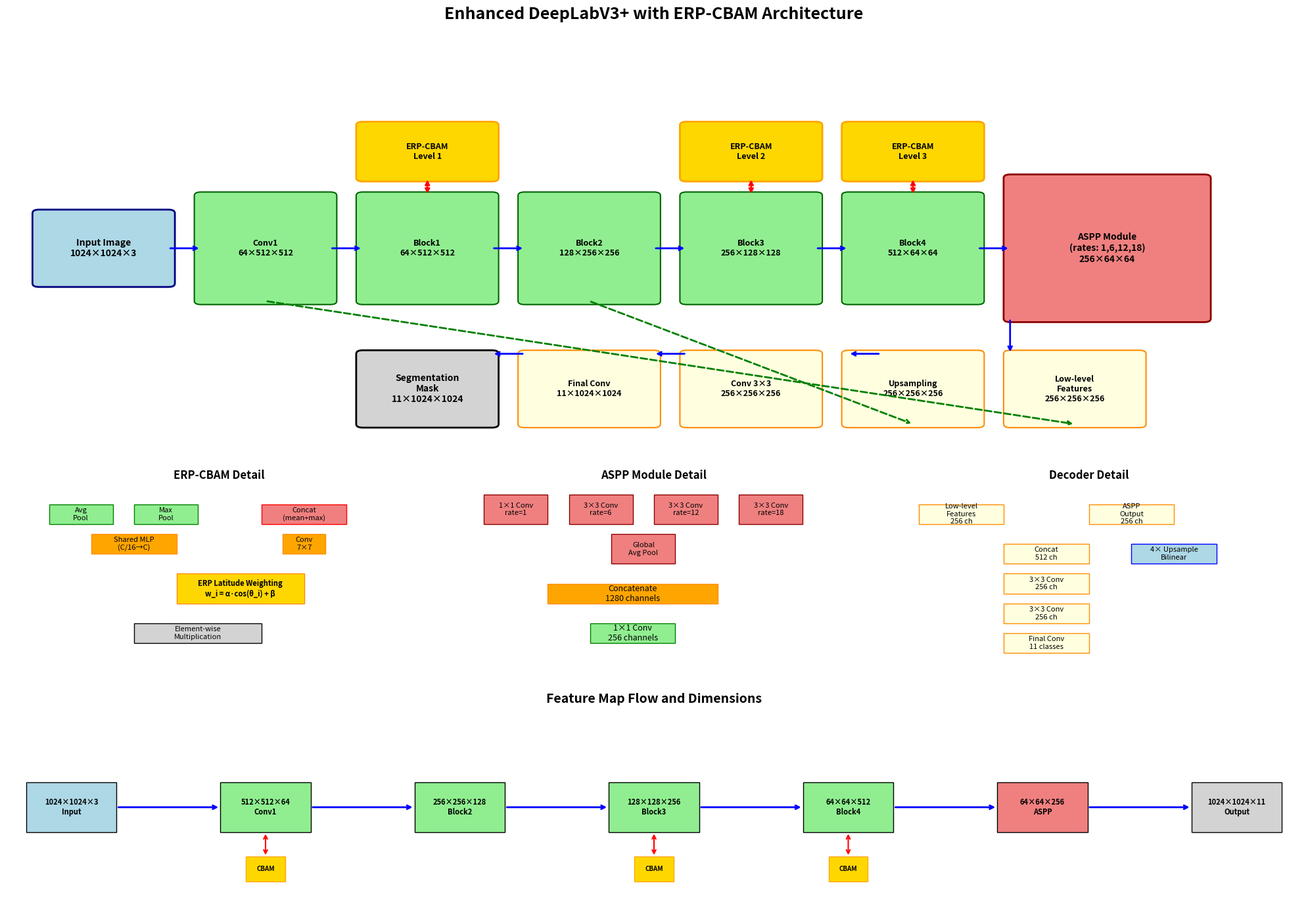

Source code (Python):
import matplotlib.pyplot as plt
import matplotlib.patches as patches
from matplotlib.patches import FancyBboxPatch, Rectangle, Arrow
import numpy as np

def create_enhanced_deeplabv3_diagram():
    """
    Creates a highly detailed, complex architecture diagram showing DeepLabV3+ with ERP-CBAM
    integration, similar to research paper diagrams with technical specifications.
    """
    
    # Create figure with multiple subplots for different aspects
    fig = plt.figure(figsize=(20, 14))
    
    # Main architecture diagram
    ax_main = plt.subplot2grid((4, 3), (0, 0), colspan=3, rowspan=2)
    # ERP-CBAM detail
    ax_cbam = plt.subplot2grid((4, 3), (2, 0), colspan=1)
    # ASPP module detail
    ax_aspp = plt.subplot2grid((4, 3), (2, 1), colspan=1)
    # Decoder detail
    ax_decoder = plt.subplot2grid((4, 3), (2, 2), colspan=1)
    # Feature flow diagram
    ax_flow = plt.subplot2grid((4, 3), (3, 0), colspan=3)
    
    # ===== MAIN ARCHITECTURE DIAGRAM =====
    ax_main.set_xlim(0, 20)
    ax_main.set_ylim(0, 12)
    ax_main.set_title('Enhanced DeepLabV3+ with ERP-CBAM Architecture', 
                     fontsize=18, fontweight='bold', pad=20)
    
    # Input
    input_box = FancyBboxPatch((0.5, 5), 2, 2, boxstyle="round,pad=0.1",
                               facecolor='lightblue', edgecolor='navy', linewidth=2)
    ax_main.add_patch(input_box)
    ax_main.text(1.5, 6, 'Input Image\n1024×1024×3', ha='center', va='center', 
                fontsize=10, fontweight='bold')
    
    # ResNet-34 Encoder Blocks
    encoder_configs = [
        (3, 4.5, 'Conv1\n64×512×512', 'lightgreen'),
        (5.5, 4.5, 'Block1\n64×512×512', 'lightgreen'),
        (8, 4.5, 'Block2\n128×256×256', 'lightgreen'),
        (10.5, 4.5, 'Block3\n256×128×128', 'lightgreen'),
        (13, 4.5, 'Block4\n512×64×64', 'lightgreen')
    ]
    
    for x, y, text, color in encoder_configs:
        box = FancyBboxPatch((x, y), 2, 3, boxstyle="round,pad=0.1",
                            facecolor=color, edgecolor='darkgreen', linewidth=1.5)
        ax_main.add_patch(box)
        ax_main.text(x + 1, y + 1.5, text, ha='center', va='center', 
                    fontsize=9, fontweight='bold')
    
    # ERP-CBAM Integration Points
    cbam_positions = [(5.5, 8), (10.5, 8), (13, 8)]
    for i, (x, y) in enumerate(cbam_positions):
        cbam_box = FancyBboxPatch((x, y), 2, 1.5, boxstyle="round,pad=0.1",
                                 facecolor='gold', edgecolor='orange', linewidth=2)
        ax_main.add_patch(cbam_box)
        ax_main.text(x + 1, y + 0.75, f'ERP-CBAM\nLevel {i+1}', ha='center', va='center',
                    fontsize=9, fontweight='bold')
        
        # Connection arrows
        ax_main.annotate('', xy=(x + 1, y), xytext=(x + 1, y - 0.5),
                        arrowprops=dict(arrowstyle='<->', lw=2, color='red'))
    
    # ASPP Module
    aspp_box = FancyBboxPatch((15.5, 4), 3, 4, boxstyle="round,pad=0.1",
                             facecolor='lightcoral', edgecolor='darkred', linewidth=2)
    ax_main.add_patch(aspp_box)
    ax_main.text(17, 6, 'ASPP Module\n(rates: 1,6,12,18)\n256×64×64', 
                ha='center', va='center', fontsize=10, fontweight='bold')
    
    # Decoder
    decoder_configs = [
        (15.5, 1, 'Low-level\nFeatures\n256×256×256'),
        (13, 1, 'Upsampling\n256×256×256'),
        (10.5, 1, 'Conv 3×3\n256×256×256'),
        (8, 1, 'Final Conv\n11×1024×1024')
    ]
    
    for x, y, text in decoder_configs:
        box = FancyBboxPatch((x, y), 2, 2, boxstyle="round,pad=0.1",
                            facecolor='lightyellow', edgecolor='darkorange', linewidth=1.5)
        ax_main.add_patch(box)
        ax_main.text(x + 1, y + 1, text, ha='center', va='center', 
                    fontsize=9, fontweight='bold')
    
    # Output
    output_box = FancyBboxPatch((5.5, 1), 2, 2, boxstyle="round,pad=0.1",
                               facecolor='lightgray', edgecolor='black', linewidth=2)
    ax_main.add_patch(output_box)
    ax_main.text(6.5, 2, 'Segmentation\nMask\n11×1024×1024', 
                ha='center', va='center', fontsize=10, fontweight='bold')
    
    # Main flow arrows
    main_flow_arrows = [
        ((2.5, 6), (3, 6)),  # input to conv1
        ((5, 6), (5.5, 6)),  # conv1 to block1
        ((7.5, 6), (8, 6)),  # block1 to block2
        ((10, 6), (10.5, 6)),  # block2 to block3
        ((12.5, 6), (13, 6)),  # block3 to block4
        ((15, 6), (15.5, 6)),  # block4 to aspp
        ((15.5, 4), (15.5, 3)),  # aspp to decoder
        ((13.5, 3), (13, 3)),  # decoder flow
        ((10.5, 3), (10, 3)),
        ((8, 3), (7.5, 3)),
        ((5.5, 3), (5.5, 3))
    ]
    
    for start, end in main_flow_arrows:
        ax_main.annotate('', xy=end, xytext=start,
                        arrowprops=dict(arrowstyle='->', lw=2, color='blue'))
    
    # Skip connections
    skip_connections = [
        ((4, 4.5), (16.5, 1)),  # low-level features
        ((9, 4.5), (14, 1)),    # mid-level features
    ]
    
    for start, end in skip_connections:
        ax_main.annotate('', xy=end, xytext=start,
                        arrowprops=dict(arrowstyle='->', lw=2, color='green', 
                                      linestyle='dashed'))
    
    ax_main.axis('off')
    
    # ===== ERP-CBAM DETAIL =====
    ax_cbam.set_xlim(0, 10)
    ax_cbam.set_ylim(0, 10)
    ax_cbam.set_title('ERP-CBAM Detail', fontsize=12, fontweight='bold')
    
    # Channel attention pathway
    ch_pool_avg = Rectangle((1, 8), 1.5, 1, facecolor='lightgreen', edgecolor='green')
    ch_pool_max = Rectangle((3, 8), 1.5, 1, facecolor='lightgreen', edgecolor='green')
    ax_cbam.add_patch(ch_pool_avg)
    ax_cbam.add_patch(ch_pool_max)
    ax_cbam.text(1.75, 8.5, 'Avg\nPool', ha='center', va='center', fontsize=8)
    ax_cbam.text(3.75, 8.5, 'Max\nPool', ha='center', va='center', fontsize=8)
    
    # Shared MLP
    mlp_box = Rectangle((2, 6.5), 2, 1, facecolor='orange', edgecolor='darkorange')
    ax_cbam.add_patch(mlp_box)
    ax_cbam.text(3, 7, 'Shared MLP\n(C/16→C)', ha='center', va='center', fontsize=8)
    
    # Spatial attention pathway
    sp_concat = Rectangle((6, 8), 2, 1, facecolor='lightcoral', edgecolor='red')
    ax_cbam.add_patch(sp_concat)
    ax_cbam.text(7, 8.5, 'Concat\n(mean+max)', ha='center', va='center', fontsize=8)
    
    # Conv 7x7
    sp_conv = Rectangle((6.5, 6.5), 1, 1, facecolor='orange', edgecolor='darkorange')
    ax_cbam.add_patch(sp_conv)
    ax_cbam.text(7, 7, 'Conv\n7×7', ha='center', va='center', fontsize=8)
    
    # ERP weighting
    erp_box = Rectangle((4, 4), 3, 1.5, facecolor='gold', edgecolor='darkorange')
    ax_cbam.add_patch(erp_box)
    ax_cbam.text(5.5, 4.75, 'ERP Latitude Weighting\nw_i = α·cos(θ_i) + β', 
                ha='center', va='center', fontsize=8, fontweight='bold')
    
    # Final multiplication
    final_mult = Rectangle((3, 2), 3, 1, facecolor='lightgray', edgecolor='black')
    ax_cbam.add_patch(final_mult)
    ax_cbam.text(4.5, 2.5, 'Element-wise\nMultiplication', ha='center', va='center', fontsize=8)
    
    ax_cbam.axis('off')
    
    # ===== ASPP MODULE DETAIL =====
    ax_aspp.set_xlim(0, 10)
    ax_aspp.set_ylim(0, 10)
    ax_aspp.set_title('ASPP Module Detail', fontsize=12, fontweight='bold')
    
    # ASPP branches
    aspp_branches = [
        (1, 8, '1×1 Conv\nrate=1'),
        (3, 8, '3×3 Conv\nrate=6'),
        (5, 8, '3×3 Conv\nrate=12'),
        (7, 8, '3×3 Conv\nrate=18'),
        (4, 6, 'Global\nAvg Pool')
    ]
    
    for x, y, text in aspp_branches:
        box = Rectangle((x, y), 1.5, 1.5, facecolor='lightcoral', edgecolor='darkred')
        ax_aspp.add_patch(box)
        ax_aspp.text(x + 0.75, y + 0.75, text, ha='center', va='center', fontsize=8)
    
    # Concatenation
    concat_box = Rectangle((2.5, 4), 4, 1, facecolor='orange', edgecolor='darkorange')
    ax_aspp.add_patch(concat_box)
    ax_aspp.text(4.5, 4.5, 'Concatenate\n1280 channels', ha='center', va='center', fontsize=9)
    
    # Final 1x1 conv
    final_conv = Rectangle((3.5, 2), 2, 1, facecolor='lightgreen', edgecolor='green')
    ax_aspp.add_patch(final_conv)
    ax_aspp.text(4.5, 2.5, '1×1 Conv\n256 channels', ha='center', va='center', fontsize=9)
    
    ax_aspp.axis('off')
    
    # ===== DECODER DETAIL =====
    ax_decoder.set_xlim(0, 10)
    ax_decoder.set_ylim(0, 10)
    ax_decoder.set_title('Decoder Detail', fontsize=12, fontweight='bold')
    
    # Decoder components
    decoder_components = [
        (1, 8, 'Low-level\nFeatures\n256 ch'),
        (5, 8, 'ASPP\nOutput\n256 ch'),
        (3, 6, 'Concat\n512 ch'),
        (3, 4.5, '3×3 Conv\n256 ch'),
        (3, 3, '3×3 Conv\n256 ch'),
        (3, 1.5, 'Final Conv\n11 classes')
    ]
    
    for x, y, text in decoder_components:
        box = Rectangle((x, y), 2, 1, facecolor='lightyellow', edgecolor='darkorange')
        ax_decoder.add_patch(box)
        ax_decoder.text(x + 1, y + 0.5, text, ha='center', va='center', fontsize=8)
    
    # 4x upsampling
    upsample_box = Rectangle((6, 6), 2, 1, facecolor='lightblue', edgecolor='blue')
    ax_decoder.add_patch(upsample_box)
    ax_decoder.text(7, 6.5, '4× Upsample\nBilinear', ha='center', va='center', fontsize=8)
    
    ax_decoder.axis('off')
    
    # ===== FEATURE FLOW DIAGRAM =====
    ax_flow.set_xlim(0, 20)
    ax_flow.set_ylim(0, 4)
    ax_flow.set_title('Feature Map Flow and Dimensions', fontsize=14, fontweight='bold')
    
    # Feature map progression
    feature_maps = [
        (1, 2, '1024×1024×3\nInput'),
        (4, 2, '512×512×64\nConv1'),
        (7, 2, '256×256×128\nBlock2'),
        (10, 2, '128×128×256\nBlock3'),
        (13, 2, '64×64×512\nBlock4'),
        (16, 2, '64×64×256\nASPP'),
        (19, 2, '1024×1024×11\nOutput')
    ]
    
    colors = ['lightblue', 'lightgreen', 'lightgreen', 'lightgreen', 'lightgreen', 'lightcoral', 'lightgray']
    
    for i, (x, y, text) in enumerate(feature_maps):
        box = Rectangle((x-0.7, y-0.5), 1.4, 1, facecolor=colors[i], edgecolor='black')
        ax_flow.add_patch(box)
        ax_flow.text(x, y, text, ha='center', va='center', fontsize=8, fontweight='bold')
        
        # Add arrows between feature maps
        if i < len(feature_maps) - 1:
            ax_flow.annotate('', xy=(feature_maps[i+1][0] - 0.7, y), 
                           xytext=(x + 0.7, y),
                           arrowprops=dict(arrowstyle='->', lw=2, color='blue'))
    
    # ERP-CBAM insertion points
    cbam_points = [4, 10, 13]
    for x in cbam_points:
        cbam_indicator = Rectangle((x-0.3, 0.5), 0.6, 0.5, facecolor='gold', edgecolor='orange')
        ax_flow.add_patch(cbam_indicator)
        ax_flow.text(x, 0.75, 'CBAM', ha='center', va='center', fontsize=7, fontweight='bold')
        ax_flow.annotate('', xy=(x, 1.5), xytext=(x, 1),
                        arrowprops=dict(arrowstyle='<->', lw=1.5, color='red'))
    
    ax_flow.axis('off')
    
    plt.tight_layout()
    plt.savefig('enhanced_deeplabv3_architecture_diagram.png', dpi=300, bbox_inches='tight',
                facecolor='white', edgecolor='none')
    plt.savefig('enhanced_deeplabv3_architecture_diagram.pdf', bbox_inches='tight',
                facecolor='white', edgecolor='none')
    
    print("Enhanced DeepLabV3+ architecture diagram saved as enhanced_deeplabv3_architecture_diagram.png and .pdf")
    return plt

if __name__ == "__main__":
    create_enhanced_deeplabv3_diagram()
    plt.show()
